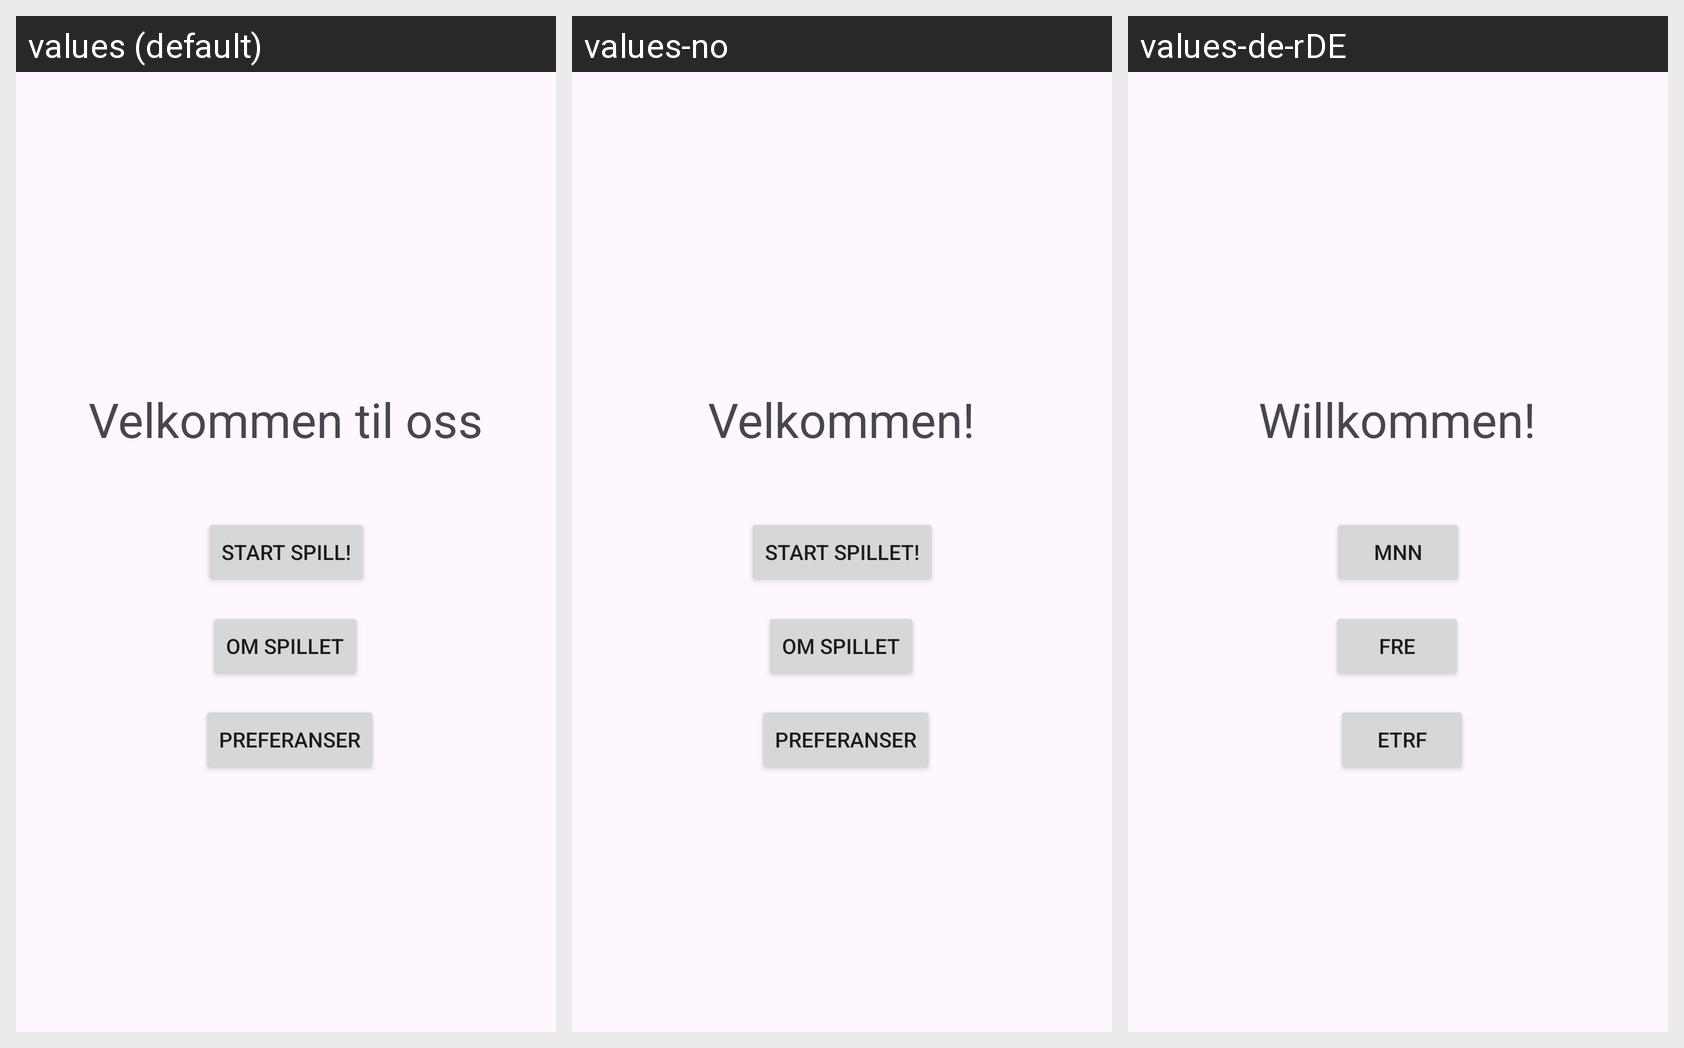

This grid shows one Android layout under several languages. Give, for every string resource on the screen, its name, the default text and each shown locale's text.
Android screen res/layout/activity_main.xml rendered under 3 locales, left to right: values (default), values-no, values-de-rDE. Device: Nexus 5 (rendered at 1080×1920; each locale shown at half size, 540×960, under a caption strip naming it); theme Theme.Mappe1_s305161.
Strings drawn on this screen, with the default value and each locale's value (text and hints the layout hard-codes appear in the picture but are not listed):

velkommen
  values: Velkommen til oss
  values-no: Velkommen!
  values-de-rDE: Willkommen!

start_spill
  values: Start spill!
  values-no: Start Spillet!
  values-de-rDE: mnn

om_spill
  values: Om spillet
  values-no: Om spillet
  values-de-rDE: fre

preferanser
  values: Preferanser
  values-no: Preferanser
  values-de-rDE: etrf
